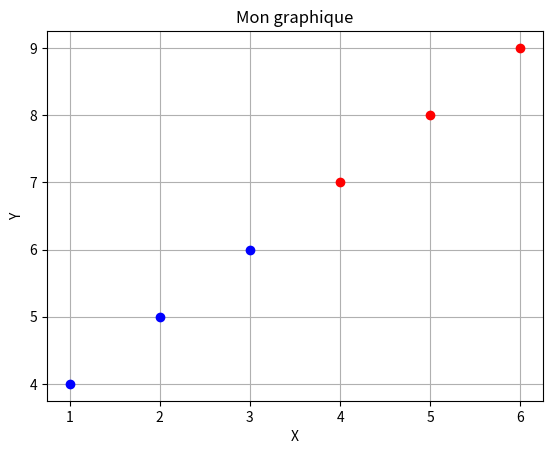

Write the Python code that produced this figure.
import matplotlib.pyplot as plt
import time
import numpy as np
import time

def main():
    # x = np.random.randint(20, size=20)
    # y = np.random.randint(30, size=20)

    # z = []
    # for i in range(1, 21):
    #     z.append("Point" + str(i))

    # fig = plt.figure(figsize=(8, 6))
    # ax = fig.add_subplot(111)

    # plt.scatter(x, y, c='green', s=300)
    # plt.show()
    # Données initiales
    x_data = [1, 2, 3]
    y_data = [4, 5, 6]

    # Créer le graphique initial avec les données initiales
    plt.plot(x_data, y_data, 'bo')  # Points bleus
    plt.xlabel('X')
    plt.ylabel('Y')
    plt.title('Mon graphique')
    plt.grid(True)
    plt.show(block=False)  # Afficher le graphique sans bloquer l'exécution du script
    # Données pour les nouveaux points
    new_x = [4, 5, 6]
    new_y = [7, 8, 9]

    # Ajouter de nouveaux points et mettre à jour le graphique
    for i in range(len(new_x)):
        # Calculer le résultat
        result = new_x[i] * new_y[i]
        
        # Afficher le résultat
        print(f"Résultat de l'étape {i+1}: {result}")
        
        # Ajouter le nouveau point au graphique
        plt.plot(new_x[i], new_y[i], 'ro')  # Nouveau point rouge
        
        # Mettre à jour le graphique pour afficher le nouveau point
        plt.draw()
        
        # Attendre un certain temps pour que l'utilisateur puisse voir le graphique
        plt.pause(0.2)  # Pause d'une seconde
        
    # Attendre l'interaction de l'utilisateur pour fermer le graphique
    plt.pause(0.1)  # Temps de pause en secondes
    plt.show()  # Attendre l'entrée de l'utilisateur pour quitter

if __name__ == "__main__":
    main()
